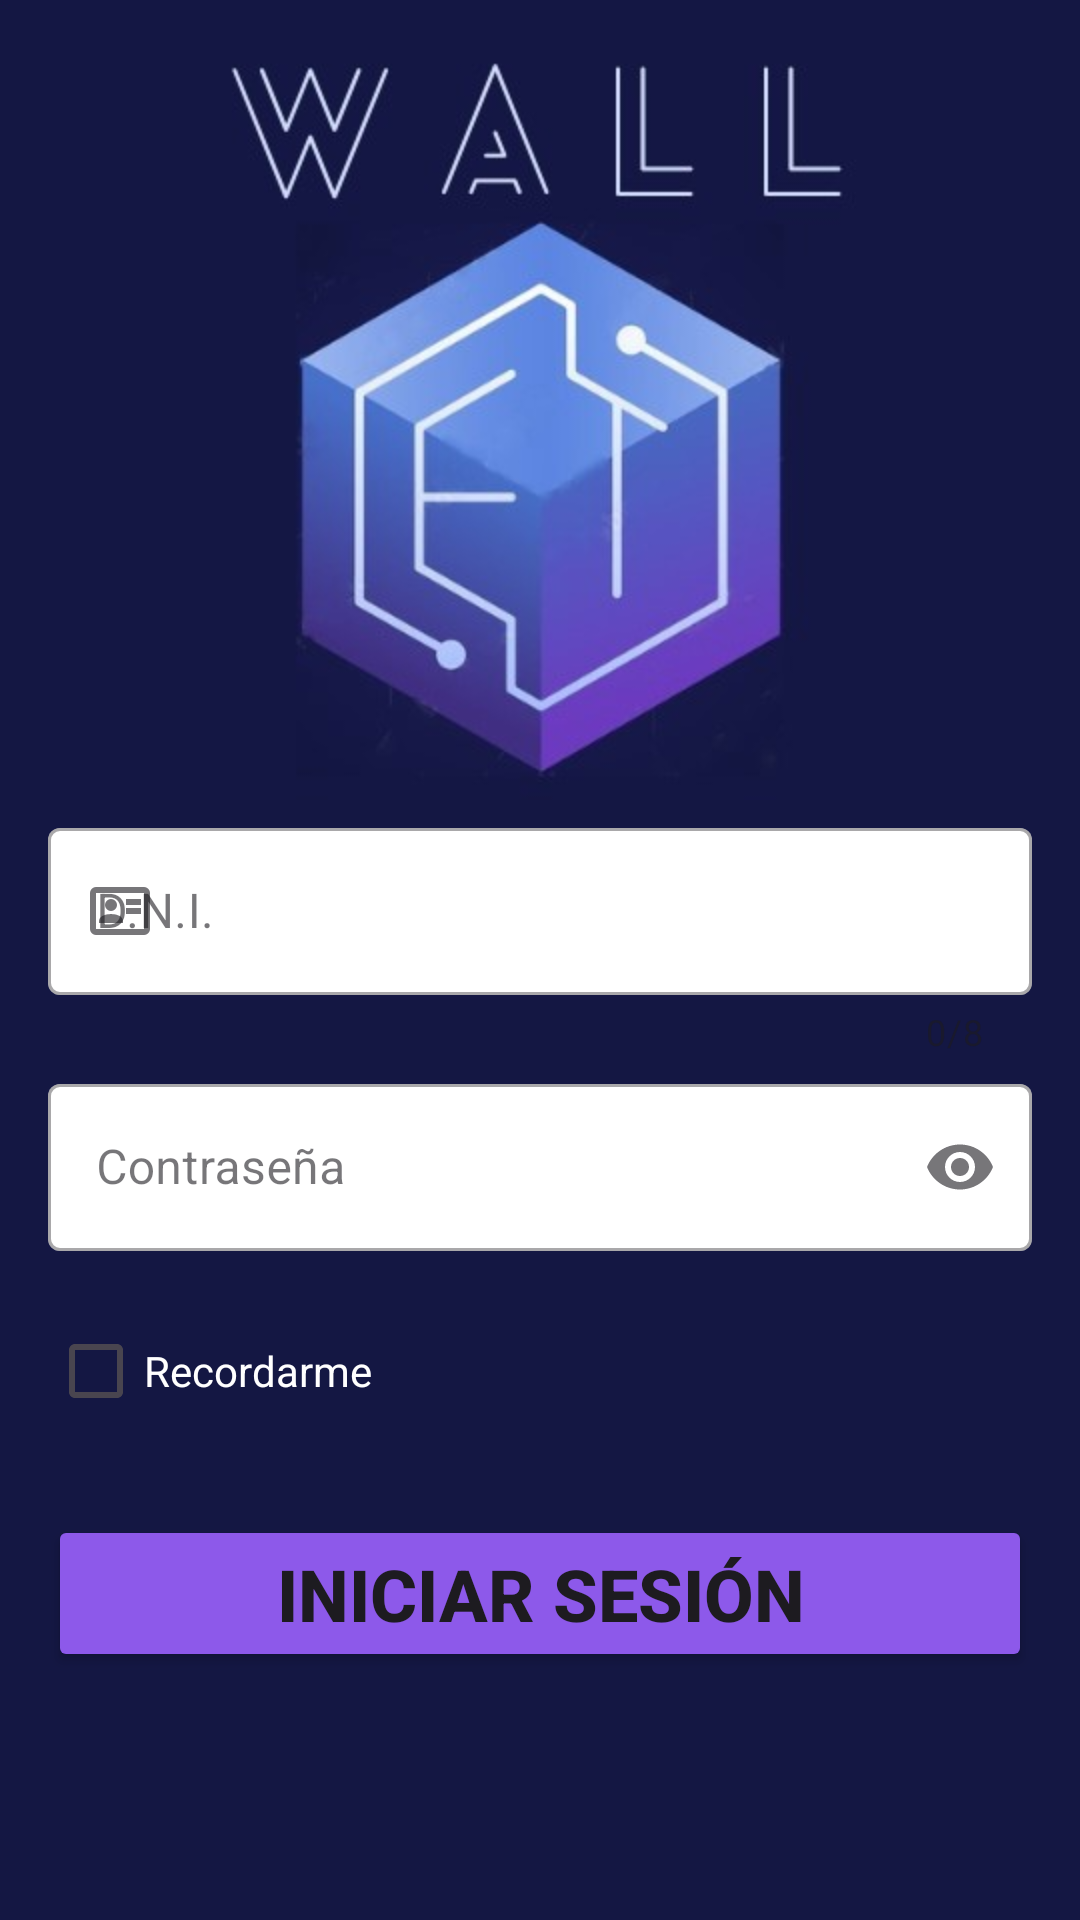

Layout XML and referenced resources for this Android screen:
<!-- AndroidManifest.xml: application theme Theme.FragmentsAndBottomNavView -->
<!-- res/layout/fragment_login.xml -->
<?xml version="1.0" encoding="utf-8"?>
<androidx.constraintlayout.widget.ConstraintLayout
    xmlns:android="http://schemas.android.com/apk/res/android"
    xmlns:tools="http://schemas.android.com/tools"
    android:layout_width="match_parent"
    android:layout_height="match_parent"
    android:background="@color/colorBackground"
    xmlns:app="http://schemas.android.com/apk/res-auto"
    tools:context=".fragments.LoginFragment">

    <ImageView
        android:id="@+id/ivLogo"
        android:layout_width="match_parent"
        android:layout_height="wrap_content"
        app:srcCompat="@mipmap/logo"/>

    <com.google.android.material.textfield.TextInputLayout
        android:id="@+id/layoutDniLogin"
        android:layout_width="match_parent"
        android:layout_height="wrap_content"
        app:startIconDrawable="@drawable/icon_dni"
        android:hint="@string/et_hint_dni"
        app:boxBackgroundColor="@color/white"
        app:hintTextColor="@color/colorBackground"
        style="@style/Widget.MaterialComponents.TextInputLayout.OutlinedBox"
        android:layout_marginEnd="16dp"
        android:layout_marginStart="16dp"
        android:layout_marginTop="4dp"
        app:counterEnabled="true"
        app:counterMaxLength="8"
        app:layout_constraintTop_toBottomOf="@+id/ivLogo"
        app:layout_constraintLeft_toLeftOf="parent"
        app:layout_constraintRight_toRightOf="parent">

        <com.google.android.material.textfield.TextInputEditText
            android:id="@+id/etDniLogin"
            android:layout_width="match_parent"
            android:layout_height="wrap_content"
            android:inputType="number"/>

    </com.google.android.material.textfield.TextInputLayout>

    <com.google.android.material.textfield.TextInputLayout
        android:id="@+id/layoutPasswordLogin"
        android:layout_width="match_parent"
        android:layout_height="wrap_content"
        app:startIconDrawable="@drawable/icon_password"
        android:hint="@string/et_hint_pass"
        app:boxBackgroundColor="@color/white"
        app:hintTextColor="@color/colorBackground"
        style="@style/Widget.MaterialComponents.TextInputLayout.OutlinedBox"
        android:layout_marginEnd="16dp"
        android:layout_marginStart="16dp"
        android:layout_marginTop="4dp"
        android:inputType="textPassword"
        app:endIconMode="password_toggle"
        app:layout_constraintTop_toBottomOf="@+id/layoutDniLogin"
        app:layout_constraintLeft_toLeftOf="parent"
        app:layout_constraintRight_toRightOf="parent">

        <com.google.android.material.textfield.TextInputEditText
            android:id="@+id/etPasswordLogin"
            android:layout_width="match_parent"
            android:layout_height="wrap_content"
            android:inputType="textPassword"/>

    </com.google.android.material.textfield.TextInputLayout>

    <com.google.android.material.checkbox.MaterialCheckBox
        android:id="@+id/cbRecordar"
        android:layout_width="wrap_content"
        android:layout_height="wrap_content"
        android:text="@string/checkbox_text"
        android:textColor="@color/white"
        android:layout_margin="16dp"
        style="@style/Widget.MaterialComponents.CompoundButton.CheckBox"
        app:layout_constraintStart_toStartOf="parent"
        app:layout_constraintTop_toBottomOf="@id/layoutPasswordLogin"
        app:layout_constraintBottom_toTopOf="@id/btnLogin">

    </com.google.android.material.checkbox.MaterialCheckBox>

    <Button
        android:id="@+id/btnLogin"
        android:layout_width="match_parent"
        android:layout_height="wrap_content"
        android:text="@string/btn_login"
        android:backgroundTint="@color/violet"
        android:layout_marginTop="24dp"
        android:layout_marginBottom="48dp"
        android:layout_marginEnd="16dp"
        android:layout_marginStart="16dp"
        android:textStyle="bold"
        android:textSize="24sp"
        app:layout_constraintEnd_toEndOf="parent"
        app:layout_constraintStart_toStartOf="parent"
        app:layout_constraintTop_toBottomOf="@id/cbRecordar" />



</androidx.constraintlayout.widget.ConstraintLayout>
<!-- resources referenced by this layout -->
<resources>
  <color name="colorBackground">#141743</color>
  <color name="violet">#8D59EA</color>
  <color name="white">#FFFFFFFF</color>
  <!-- drawable icon_dni (drawable) -->
  <vector xmlns:android="http://schemas.android.com/apk/res/android" android:height="24dp" android:tint="#000000" android:viewportHeight="960" android:viewportWidth="960" android:width="24dp">
        
      <path android:fillColor="@android:color/white" android:pathData="M560,520L760,520L760,440L560,440L560,520ZM560,400L760,400L760,320L560,320L560,400ZM200,640L520,640L520,618Q520,573 476,546.5Q432,520 360,520Q288,520 244,546.5Q200,573 200,618L200,640ZM360,480Q393,480 416.5,456.5Q440,433 440,400Q440,367 416.5,343.5Q393,320 360,320Q327,320 303.5,343.5Q280,367 280,400Q280,433 303.5,456.5Q327,480 360,480ZM160,800Q127,800 103.5,776.5Q80,753 80,720L80,240Q80,207 103.5,183.5Q127,160 160,160L800,160Q833,160 856.5,183.5Q880,207 880,240L880,720Q880,753 856.5,776.5Q833,800 800,800L160,800ZM160,720L800,720Q800,720 800,720Q800,720 800,720L800,240Q800,240 800,240Q800,240 800,240L160,240Q160,240 160,240Q160,240 160,240L160,720Q160,720 160,720Q160,720 160,720ZM160,720Q160,720 160,720Q160,720 160,720L160,240Q160,240 160,240Q160,240 160,240L160,240Q160,240 160,240Q160,240 160,240L160,720Q160,720 160,720Q160,720 160,720L160,720Z"/>
      
  </vector>
  <!-- mipmap logo: jpg bitmap (mipmap-hdpi, 20096 bytes) -->
  <string name="btn_login">INICIAR SESIÓN</string>
  <string name="checkbox_text">Recordarme</string>
  <string name="et_hint_dni">D.N.I.</string>
  <string name="et_hint_pass">Contraseña</string>
  <style name="Theme.FragmentsAndBottomNavView" parent="Base.Theme.FragmentsAndBottomNavView" />
  <style name="Base.Theme.FragmentsAndBottomNavView" parent="Theme.Material3.DayNight.NoActionBar">
          
          
      </style>
</resources>
